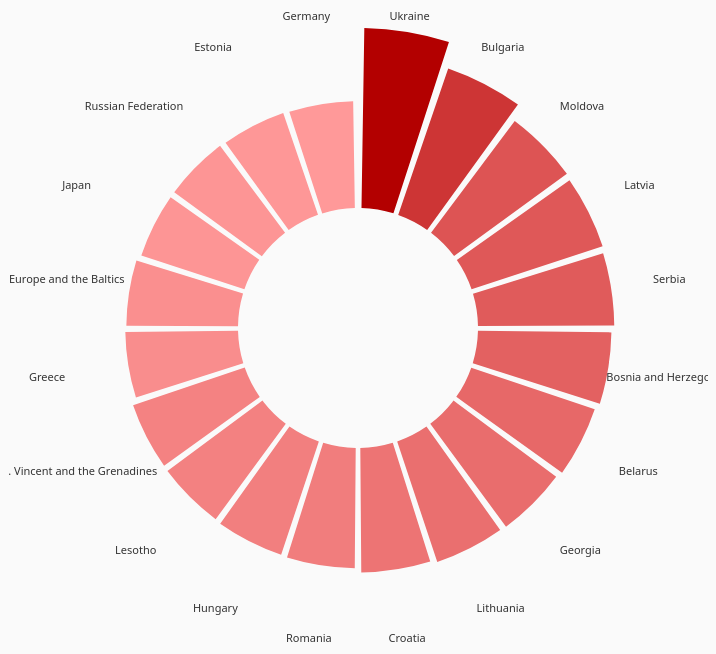
D3 v7 page, settled after 480 driven frames (8 s of simulated time); the page loaded 1 data file(s).


  const width = 700, height = 700;
  const innerRadius = 120, outerRadius = 300;

  const svg = d3.select("svg")
    .append("g")
    .attr("transform", `translate(${width / 2},${height / 2})`);

  const tooltip = d3.select(".tooltip");

  d3.csv("top_20_death_rate.csv").then(data => {
    data.forEach(d => d["Death Rate"] = +d["Death Rate"]);

    const angle = d3.scaleBand()
      .domain(data.map(d => d["Country Name"]))
      .range([0, 2 * Math.PI])
      .padding(0.05);

    const radius = d3.scaleLinear()
      .domain([0, d3.max(data, d => d["Death Rate"])])
      .range([innerRadius, outerRadius]);

    const color = d3.scaleLinear()
      .domain([d3.min(data, d => d["Death Rate"]), d3.max(data, d => d["Death Rate"])])
      .range(["#ff9999", "#b30000"]);

    // Arcs
    svg.selectAll("path")
      .data(data)
      .enter()
      .append("path")
      .attr("fill", d => color(d["Death Rate"]))
      .transition()
      .duration(1000)
      .attrTween("d", function(d) {
        const i = d3.interpolate(innerRadius, radius(d["Death Rate"]));
        return t => d3.arc()({
          innerRadius: innerRadius,
          outerRadius: i(t),
          startAngle: angle(d["Country Name"]),
          endAngle: angle(d["Country Name"]) + angle.bandwidth(),
          padAngle: 0.01,
          padRadius: innerRadius
        });
      });

    // Hover interaction
    svg.selectAll("path")
      .data(data)
      .on("mouseover", (event, d) => {
        tooltip.transition().duration(200).style("opacity", 0.95);
        tooltip.html(`<strong>${d["Country Name"]}</strong><br>Death Rate: ${d["Death Rate"]}‰`)
          .style("left", (event.pageX + 10) + "px")
          .style("top", (event.pageY - 30) + "px");
      })
      .on("mouseout", () => tooltip.transition().duration(300).style("opacity", 0));

    // Labels
    svg.selectAll(".label")
      .data(data)
      .enter()
      .append("text")
      .attr("class", "label")
      .attr("x", d => Math.sin(angle(d["Country Name"]) + angle.bandwidth()/2) * (outerRadius + 15))
      .attr("y", d => -Math.cos(angle(d["Country Name"]) + angle.bandwidth()/2) * (outerRadius + 15))
      .attr("text-anchor", "middle")
      .attr("alignment-baseline", "middle")
      .text(d => d["Country Name"]);
  });


### data: top_20_death_rate.csv
Country Name, Year, Death Rate
Ukraine, 2022, 21.4
Bulgaria, 2022, 18.4
Moldova, 2022, 16.61
Latvia, 2022, 16.4
Serbia, 2022, 16.2
Bosnia and Herzegovina, 2022, 15.87
Belarus, 2022, 15.49
Georgia, 2022, 15.2
Lithuania, 2022, 15.1
Croatia, 2022, 14.8
Romania, 2022, 14.3
Hungary, 2022, 14.2
Lesotho, 2022, 14.07
St. Vincent and the Grenadines, 2022, 14
Greece, 2022, 13.4
Central Europe and the Baltics, 2022, 13.28
Japan, 2022, 12.9
Russian Federation, 2022, 12.9
Estonia, 2022, 12.8
Germany, 2022, 12.7